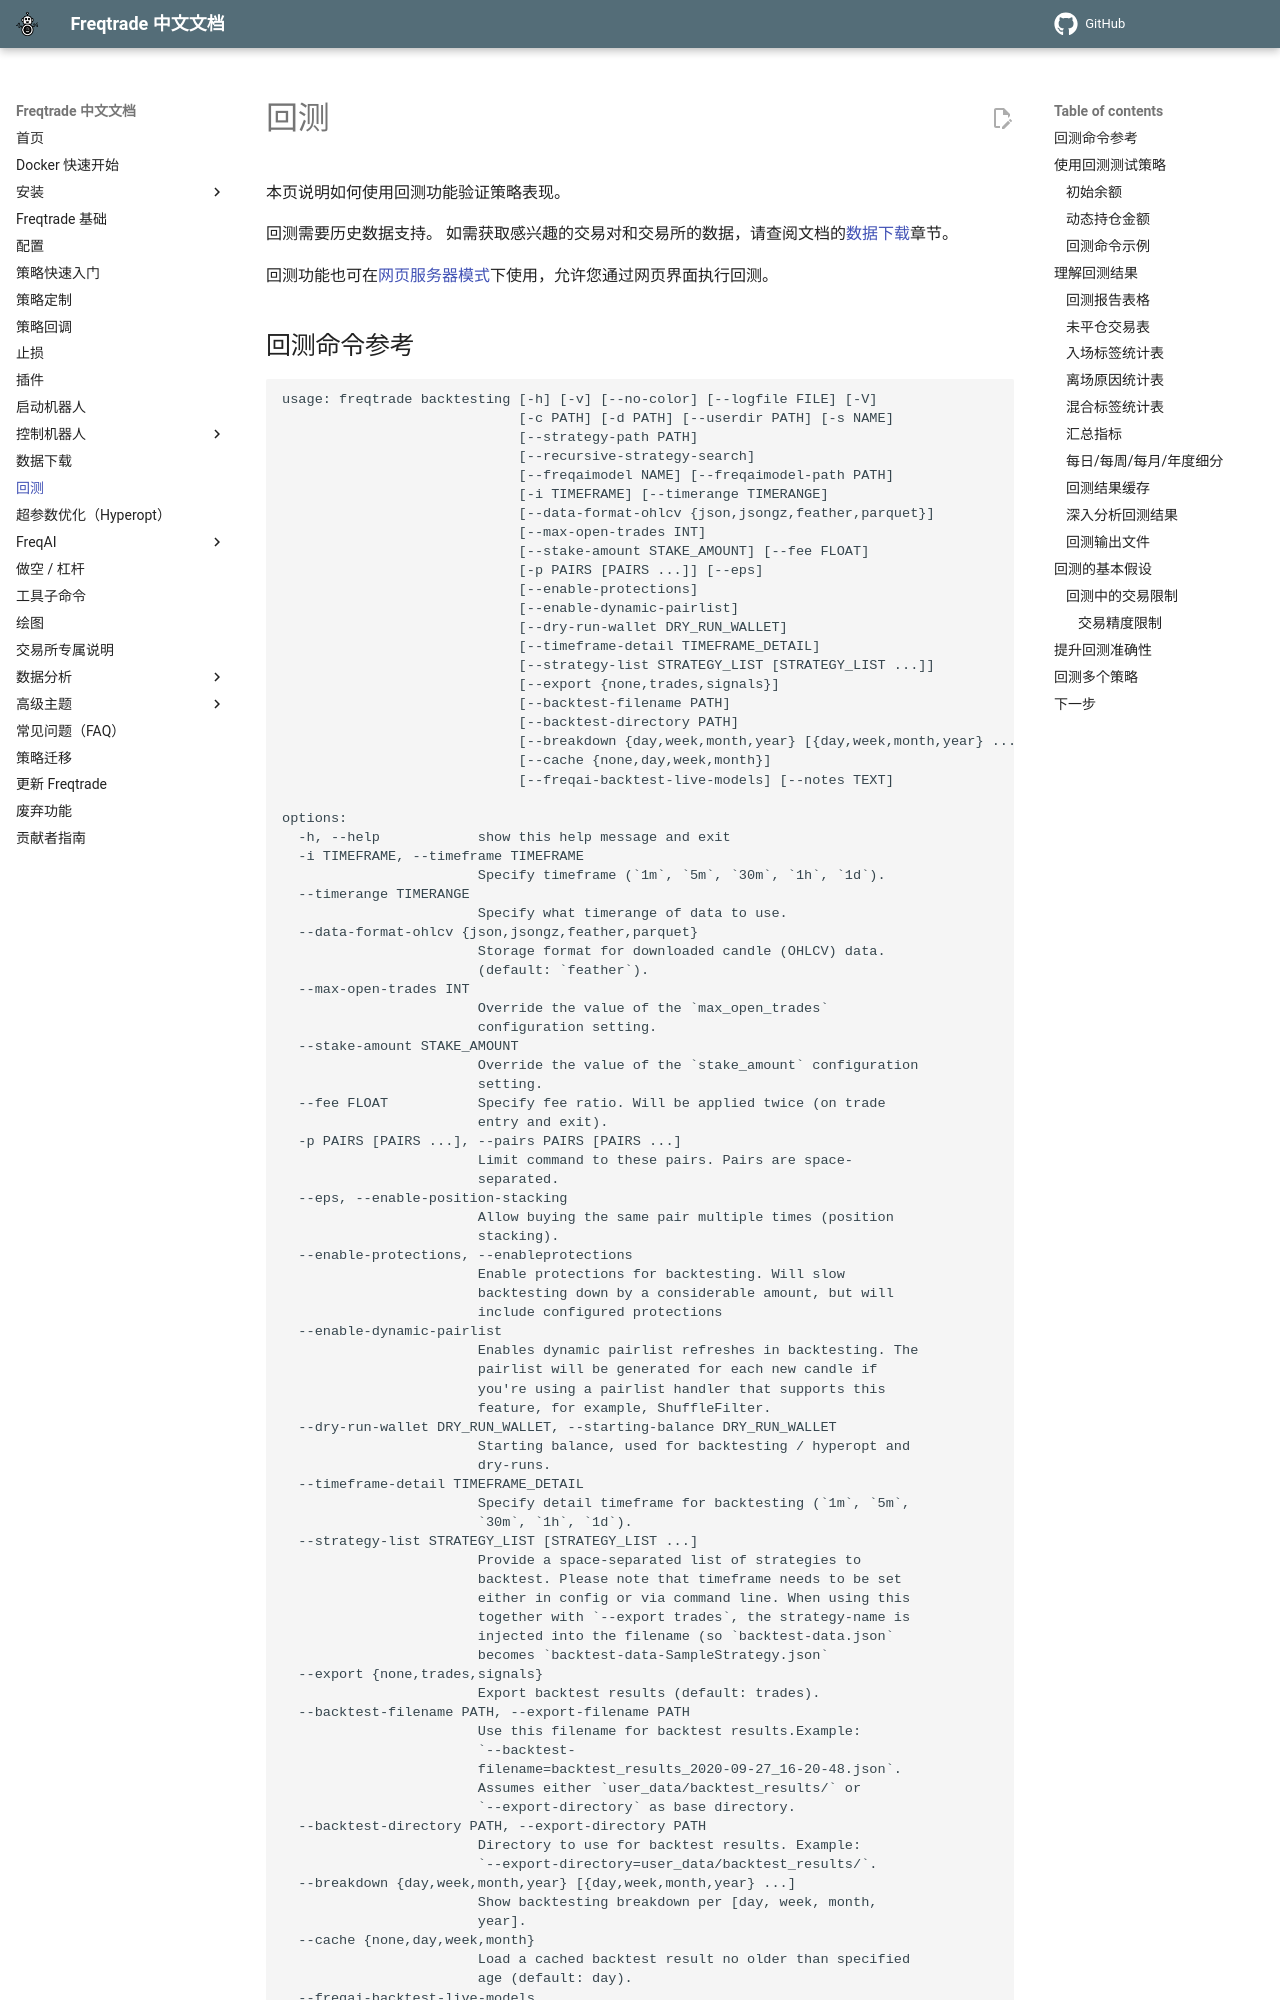

repository: zdocapp/freqtrade-zh · page: backtesting/index.html · generator: mkdocs

# 回测

本页说明如何使用回测功能验证策略表现。

回测需要历史数据支持。
如需获取感兴趣的交易对和交易所的数据，请查阅文档的[数据下载](data-download.md)章节。

回测功能也可在[网页服务器模式](freq-ui.md#backtesting)下使用，允许您通过网页界面执行回测。

## 回测命令参考

--8<-- "commands/backtesting.md"

## 使用回测测试策略

当您已制定完善的入场和离场策略并拥有历史数据时，即可通过真实数据进行测试。这一过程称为[回测](https://en.wikipedia.org/wiki/Backtesting)。

回测将使用配置文件中的加密货币（交易对），默认从 `user_data/data/<exchange>` 目录加载历史K线（OHLCV）数据。
若指定交易所/交易对/时间周期组合无可用数据，回测将提示您先使用 `freqtrade download-data` 命令下载数据。
有关数据下载的详细信息，请参阅文档中的[数据下载](data-download.md)章节。

回测结果将验证您的交易机器人是否具备更高的盈利概率。

所有利润计算均包含手续费，freqtrade 将使用交易所的默认费率进行计算。

!!! Warning "在回测中使用动态交易对列表"
    使用动态交易对列表是可行的（并非所有处理器都允许在回测模式下使用），但这依赖于当前市场状况——无法反映交易对列表的历史状态。
    此外，当使用除静态交易对列表之外的其他列表时，无法保证回测结果的可重现性。
    请查阅[交易对列表文档](plugins.md#pairlists)获取更多信息。

    To achieve reproducible results, best generate a pairlist via the [`test-pairlist`](utils.md#test-pairlist) command and use that as static pairlist.

!!! Note
    默认情况下，Freqtrade 会将回测结果导出至 `user_data/backtest_results`。
    导出的交易记录可用于[进一步分析](#further-backtest-result-analysis)，也可被脚本目录中的[绘图子命令](plotting.md#plot-price-and-indicators)（`freqtrade plot-dataframe`）使用。

### 初始余额

回测需要初始余额，可通过 `--dry-run-wallet <余额>` 或 `--starting-balance <余额>` 命令行参数提供，或通过 `dry_run_wallet` 配置项设置。
该金额必须高于 `stake_amount`，否则机器人将无法模拟任何交易。

### 动态持仓金额

回测支持通过将 `stake_amount` 配置为 `"unlimited"` 来实现[动态仓位金额](configuration.md#dynamic-stake-amount)，这将把起始资金分成 `max_open_trades` 等份。
早期交易的利润将导致后续更高的仓位金额，从而在回测期间实现利润复利效应。
